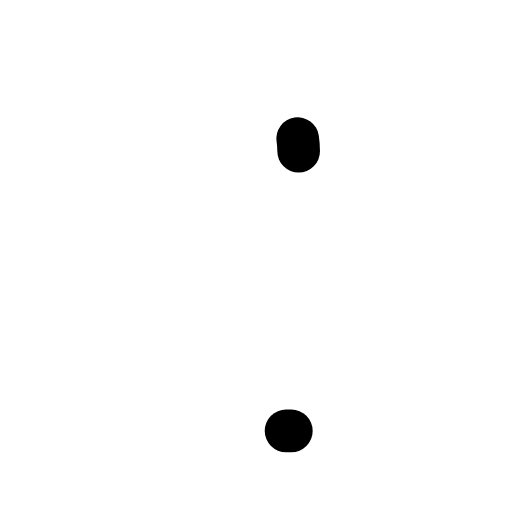
t = 0.00 s
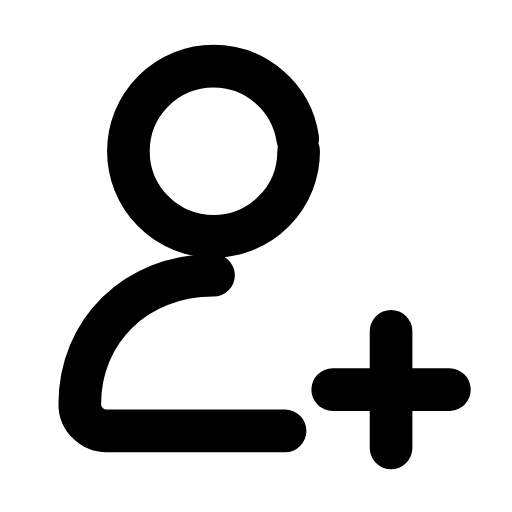
t = 0.24 s
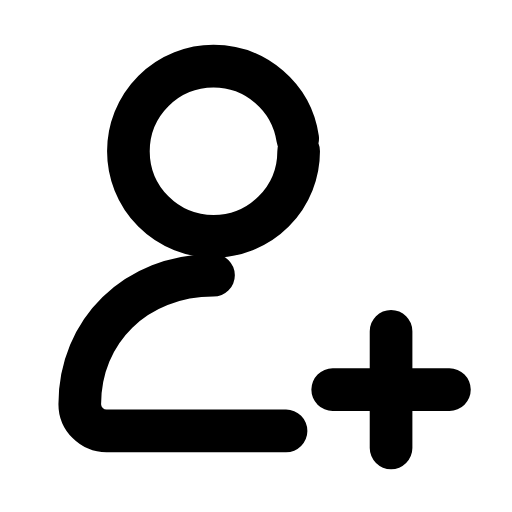
t = 0.47 s
t = 0.68 s: frame unchanged from t = 0.47 s, image omitted
t = 0.93 s: frame unchanged from t = 0.47 s, image omitted
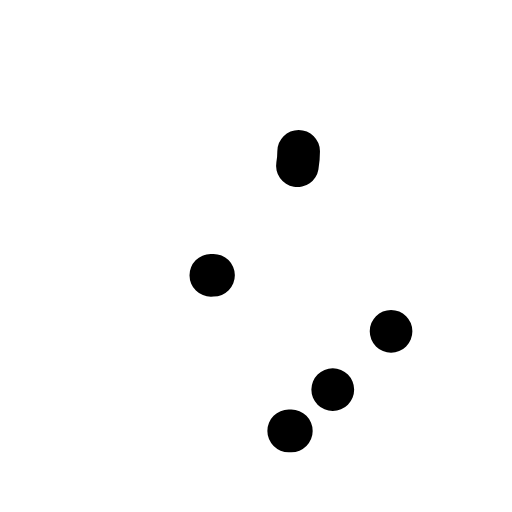
t = 1.17 s

The animated SVG that drew these frames (rendered in a browser with its animation timeline set to each time). Animation: 3 SMIL elements (animate=3); one cycle of 1.40 s, repeats indefinitely.

<svg xmlns="http://www.w3.org/2000/svg" width="24" height="24" viewBox="0 0 24 24" fill="none"><g transform="translate(-1.733 -2.258) scale(1.14)"><circle stroke="currentColor" stroke-width="1.754" stroke-linecap="round" stroke-linejoin="round" fill="none" cx="10.3" cy="8.2" r="3.5" pathLength="1" stroke-dasharray="1"><animate attributeName="stroke-dashoffset" values="1;1;0;0;0;0;1;1;1" keyTimes="0;0;0.189;0.45;0.6;0.774;0.9;0.9;1" dur="1.4s" repeatCount="indefinite" calcMode="spline" keySplines="0.16 1 0.3 1;0.16 1 0.3 1;0.16 1 0.3 1;0.16 1 0.3 1;0.16 1 0.3 1;0.16 1 0.3 1;0.16 1 0.3 1;0.16 1 0.3 1"/></circle><path stroke="currentColor" stroke-width="1.754" stroke-linecap="round" stroke-linejoin="round" fill="none" d="M10.3 13.3C7.1 13.3 4.8 15.6 4.8 18.6C4.8 19.2 5.3 19.7 5.9 19.7L13.5 19.7" pathLength="1" stroke-dasharray="1"><animate attributeName="stroke-dashoffset" values="1;1;0;0;0;0;1;1;1" keyTimes="0;0.0315;0.2205;0.45;0.6;0.753;0.879;0.9;1" dur="1.4s" repeatCount="indefinite" calcMode="spline" keySplines="0.16 1 0.3 1;0.16 1 0.3 1;0.16 1 0.3 1;0.16 1 0.3 1;0.16 1 0.3 1;0.16 1 0.3 1;0.16 1 0.3 1;0.16 1 0.3 1"/></path><path stroke="currentColor" stroke-width="1.754" stroke-linecap="round" stroke-linejoin="round" fill="none" d="M17.6 15.6L17.6 20.4M15.2 18L20 18" pathLength="1" stroke-dasharray="1"><animate attributeName="stroke-dashoffset" values="1;1;0;0;0;0;1;1;1" keyTimes="0;0.063;0.252;0.45;0.6;0.732;0.858;0.9;1" dur="1.4s" repeatCount="indefinite" calcMode="spline" keySplines="0.16 1 0.3 1;0.16 1 0.3 1;0.16 1 0.3 1;0.16 1 0.3 1;0.16 1 0.3 1;0.16 1 0.3 1;0.16 1 0.3 1;0.16 1 0.3 1"/></path></g></svg>
